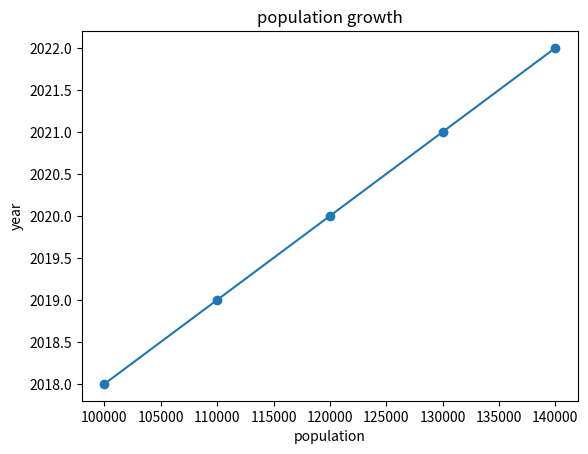

Here is the Python script that generated this plot:
import matplotlib.pyplot as plt
population=[100000,110000,120000,130000,140000]
year=[2018,2019,2020,2021,2022]
plt.xlabel('population')
plt.ylabel('year')
plt.title('population growth')
plt.plot(population,year,marker='o')
plt.show()